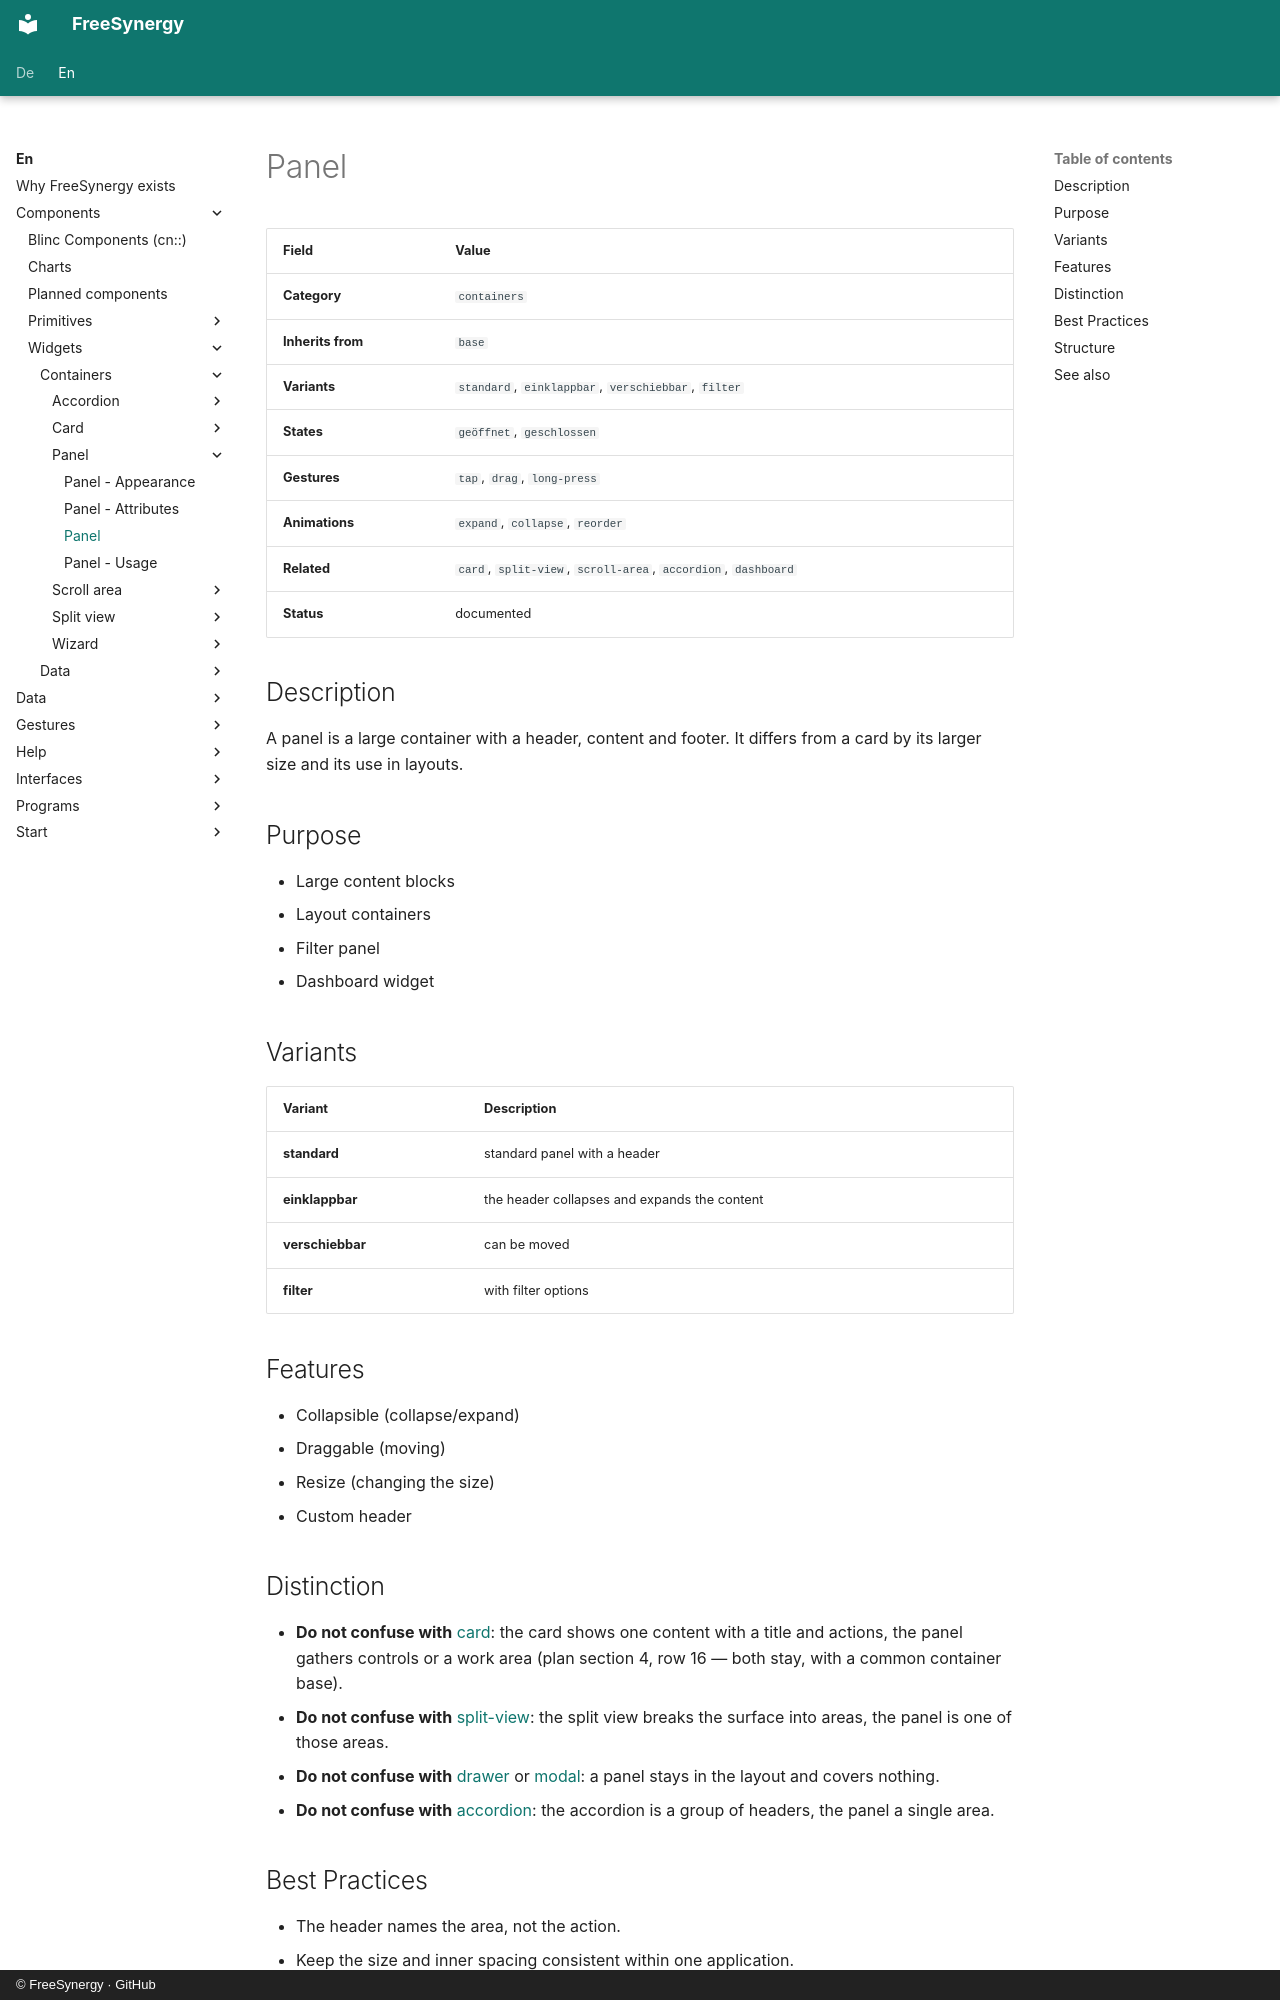

repository: FreeSynergy/fs-documentation · page: en/components/widgets/containers/panel/description/index.html · generator: mkdocs · copyright: © FreeSynergy · GitHub

# Panel

| Field | Value |
|-------|-------|
| **Category** | `containers` |
| **Inherits from** | `base` |
| **Variants** | `standard`, `einklappbar`, `verschiebbar`, `filter` |
| **States** | `geöffnet`, `geschlossen` |
| **Gestures** | `tap`, `drag`, `long-press` |
| **Animations** | `expand`, `collapse`, `reorder` |
| **Related** | `card`, `split-view`, `scroll-area`, `accordion`, `dashboard` |
| **Status** | documented |

## Description
A panel is a large container with a header, content and footer. It differs from
a card by its larger size and its use in layouts.

## Purpose

- Large content blocks
- Layout containers
- Filter panel
- Dashboard widget

## Variants

| Variant | Description |
|---------|-------------|
| **standard** | standard panel with a header |
| **einklappbar** | the header collapses and expands the content |
| **verschiebbar** | can be moved |
| **filter** | with filter options |

## Features

- Collapsible (collapse/expand)
- Draggable (moving)
- Resize (changing the size)
- Custom header

## Distinction

- **Do not confuse with** [card](../card/): the card shows one content with a title and actions,
  the panel gathers controls or a work area (plan section 4, row 16 —
  both stay, with a common container base).
- **Do not confuse with** [split-view](../split-view/): the split view breaks the surface
  into areas, the panel is one of those areas.
- **Do not confuse with** [drawer](../../overlays/drawer/) or [modal](../../overlays/modal/):
  a panel stays in the layout and covers nothing.
- **Do not confuse with** [accordion](../accordion/): the accordion is a group of
  headers, the panel a single area.

## Best Practices

- The header names the area, not the action.
- Keep the size and inner spacing consistent within one application.
- Remember the state of a collapsible panel, set `aria-expanded`.
- The panel body scrolls itself, do not let the page scroll along.
